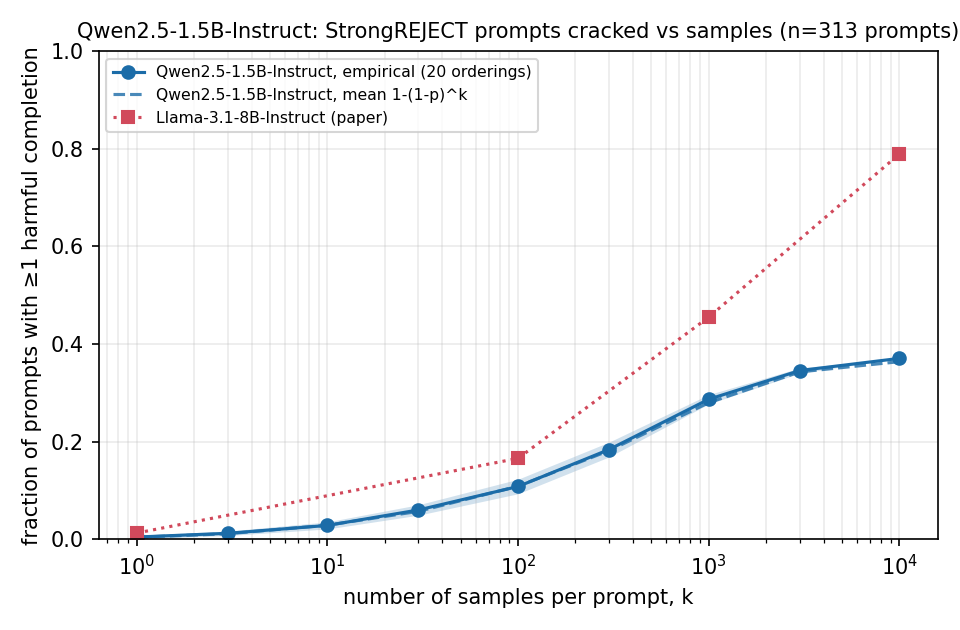

The data file committed next to this chart (first rows):
k, empirical_mean, empirical_std, analytic, n_prompts
1, 0.004792, 0.003712, 0.004327, 313
3, 0.01246, 0.004507, 0.01156, 313
10, 0.02859, 0.007249, 0.02903, 313
30, 0.06022, 0.01071, 0.05742, 313
100, 0.1083, 0.01488, 0.1088, 313
300, 0.184, 0.01517, 0.1817, 313
1000, 0.2869, 0.009617, 0.2798, 313
3000, 0.3457, 0.005308, 0.3429, 313
10000, 0.3706, 0.0, 0.3638, 313
